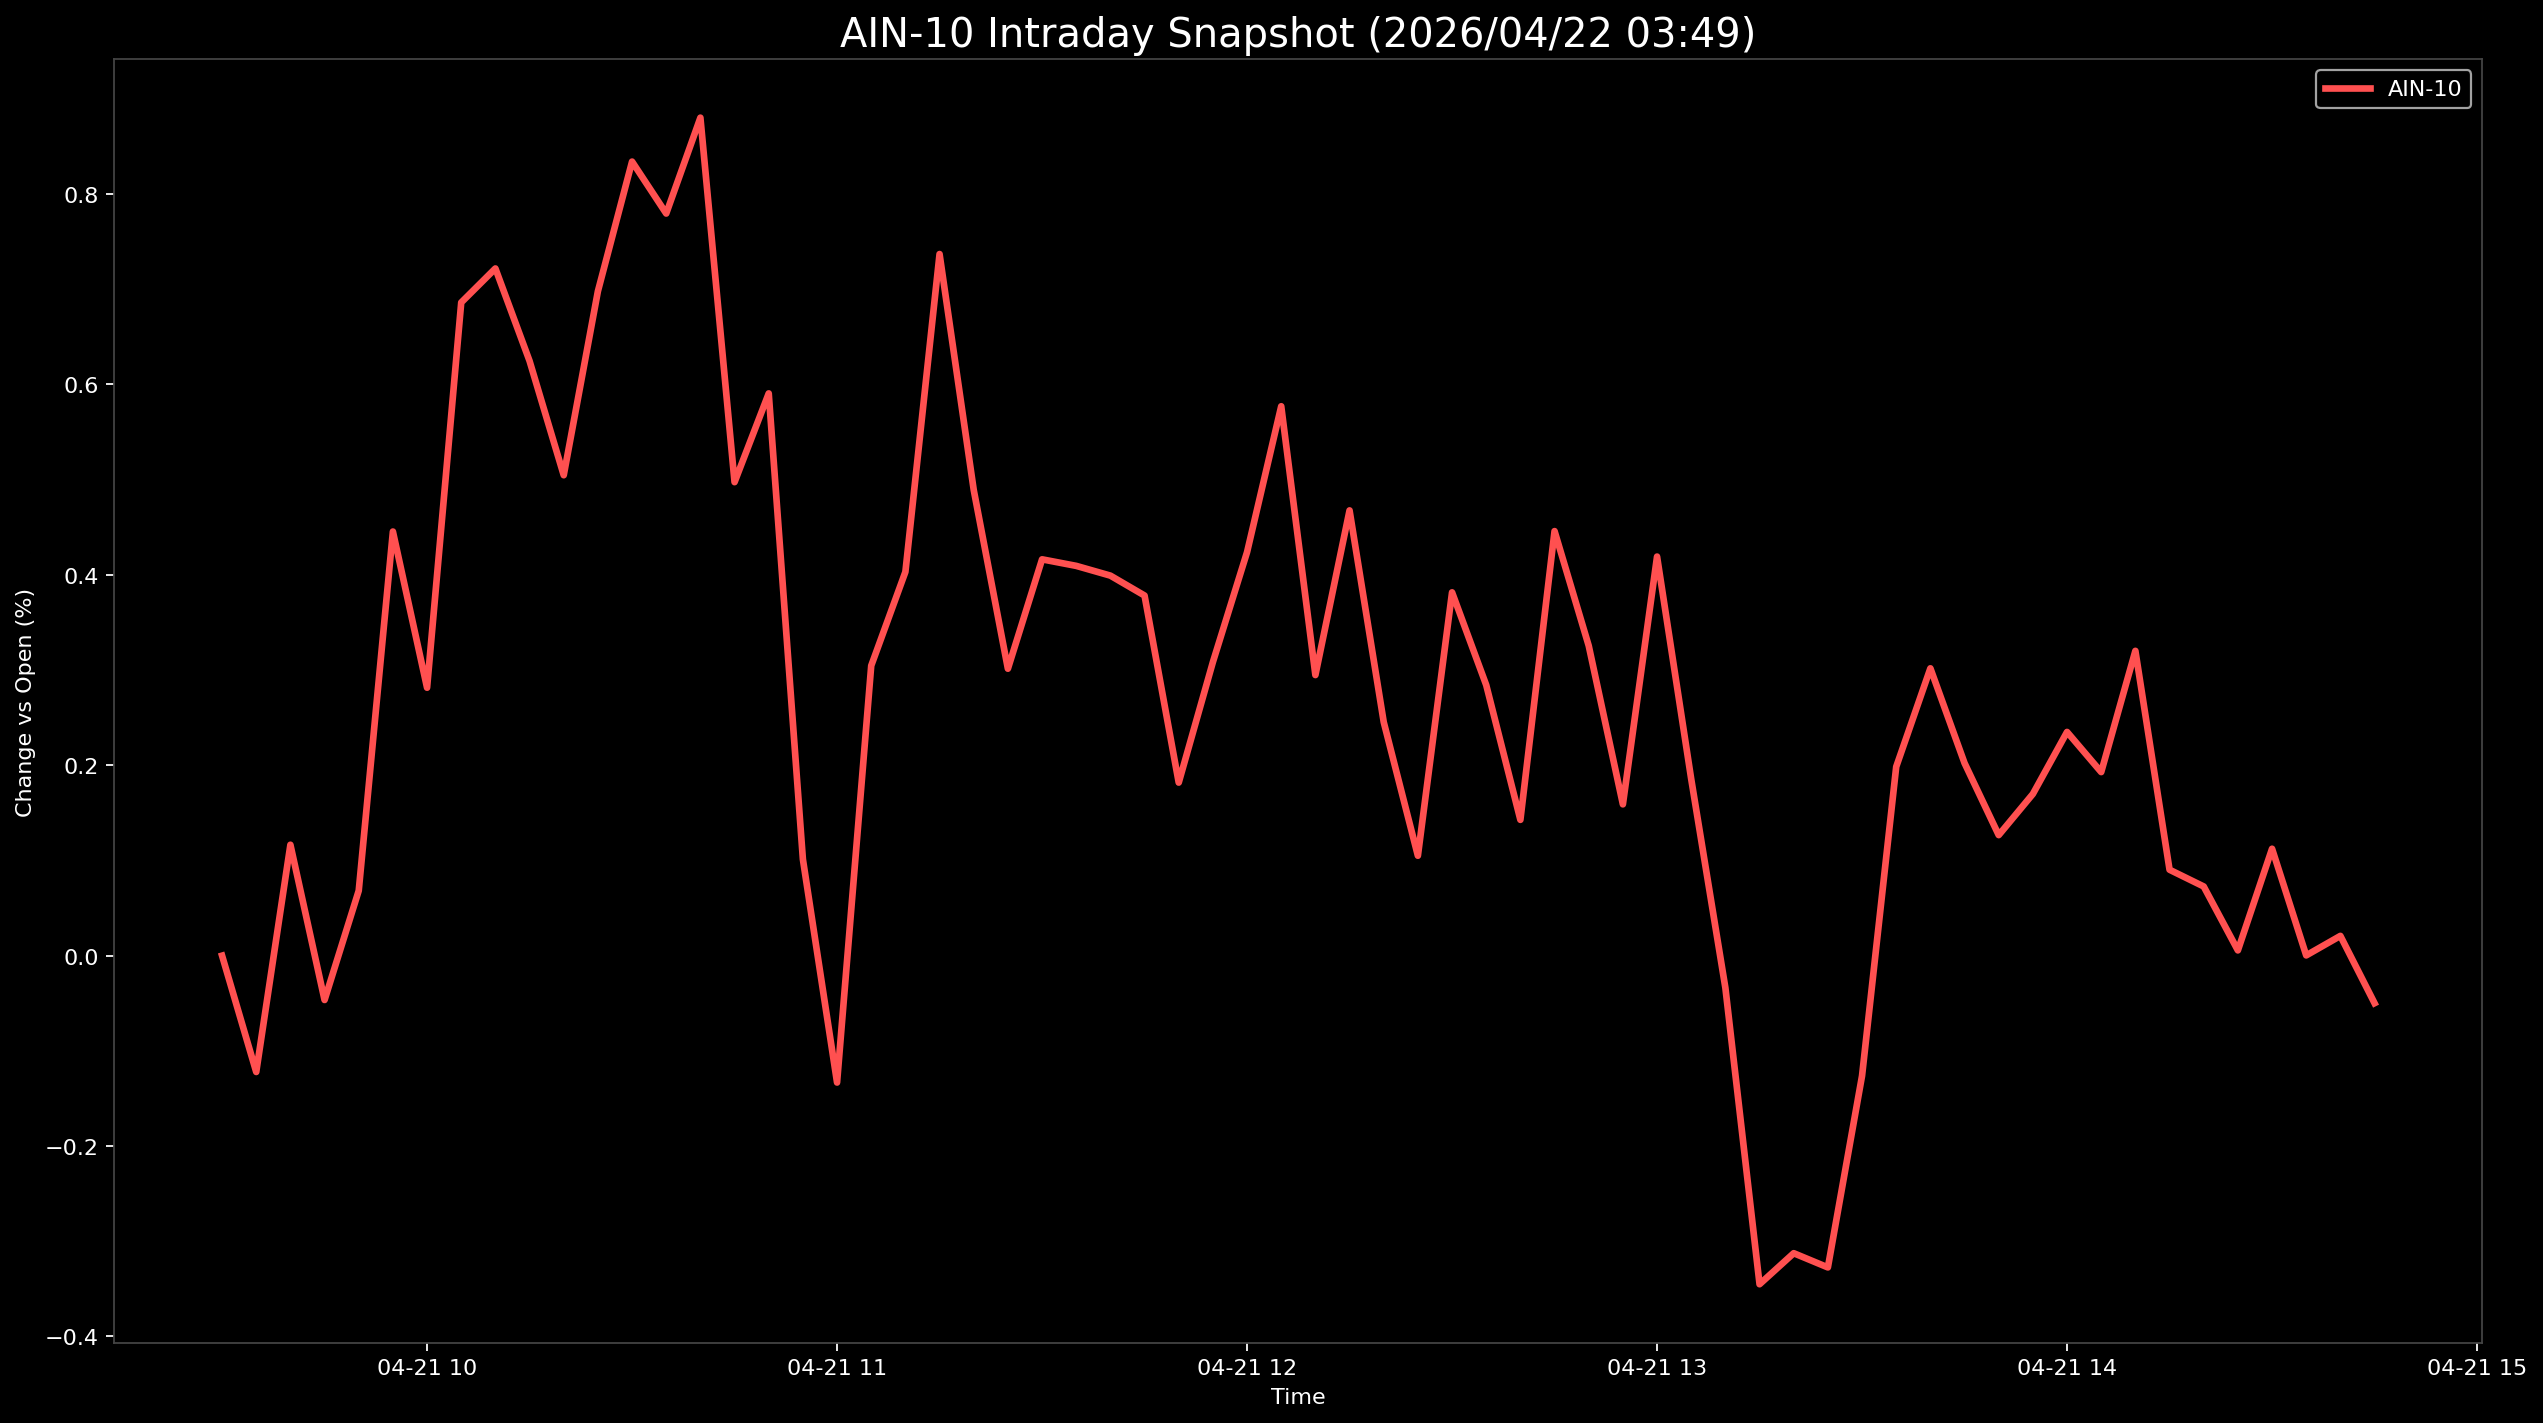

The data file committed next to this chart (first rows):
Datetime, AIN-10
2026-04-21 09:30:00, 0.0
2026-04-21 09:35:00, -0.1222
2026-04-21 09:40:00, 0.1165
2026-04-21 09:45:00, -0.04658
2026-04-21 09:50:00, 0.06825
2026-04-21 09:55:00, 0.4455
2026-04-21 10:00:00, 0.2814
2026-04-21 10:05:00, 0.6861
2026-04-21 10:10:00, 0.7218
2026-04-21 10:15:00, 0.6246
2026-04-21 10:20:00, 0.5046
2026-04-21 10:25:00, 0.6979
2026-04-21 10:30:00, 0.8341
2026-04-21 10:35:00, 0.7795
2026-04-21 10:40:00, 0.8802
2026-04-21 10:45:00, 0.4973
2026-04-21 10:50:00, 0.5906
2026-04-21 10:55:00, 0.1012
2026-04-21 11:00:00, -0.1333
2026-04-21 11:05:00, 0.3046
2026-04-21 11:10:00, 0.4031
2026-04-21 11:15:00, 0.737
2026-04-21 11:20:00, 0.4892
2026-04-21 11:25:00, 0.3014
2026-04-21 11:30:00, 0.4163
2026-04-21 11:35:00, 0.4094
2026-04-21 11:40:00, 0.3992
2026-04-21 11:45:00, 0.3783
2026-04-21 11:50:00, 0.1818
2026-04-21 11:55:00, 0.3084
2026-04-21 12:00:00, 0.4238
2026-04-21 12:05:00, 0.5771
2026-04-21 12:10:00, 0.2947
2026-04-21 12:15:00, 0.4677
2026-04-21 12:20:00, 0.2453
2026-04-21 12:25:00, 0.105
2026-04-21 12:30:00, 0.3816
2026-04-21 12:35:00, 0.2842
2026-04-21 12:40:00, 0.1427
2026-04-21 12:45:00, 0.4459
2026-04-21 12:50:00, 0.3255
2026-04-21 12:55:00, 0.1589
2026-04-21 13:00:00, 0.4192
2026-04-21 13:05:00, 0.1854
2026-04-21 13:10:00, -0.03382
2026-04-21 13:15:00, -0.3451
2026-04-21 13:20:00, -0.3125
2026-04-21 13:25:00, -0.3275
2026-04-21 13:30:00, -0.1262
2026-04-21 13:35:00, 0.1984
2026-04-21 13:40:00, 0.3018
2026-04-21 13:45:00, 0.2023
2026-04-21 13:50:00, 0.1266
2026-04-21 13:55:00, 0.1699
2026-04-21 14:00:00, 0.235
2026-04-21 14:05:00, 0.1928
2026-04-21 14:10:00, 0.3201
2026-04-21 14:15:00, 0.09026
2026-04-21 14:20:00, 0.07266
2026-04-21 14:25:00, 0.005541
... 4 more rows
